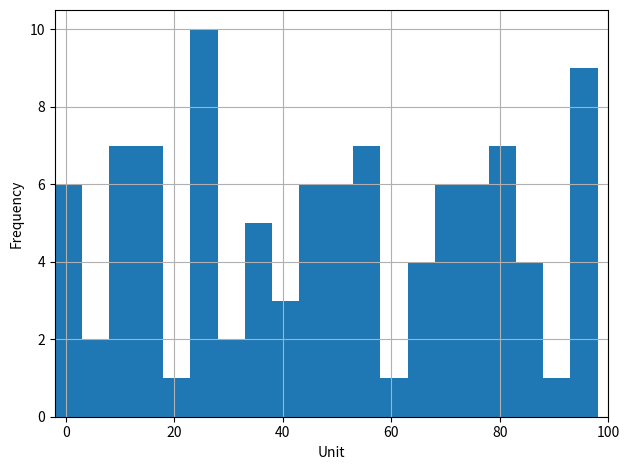

Write the Python code that produced this figure.
import numpy as np
import matplotlib.pyplot as plt
import random as r

data = []
for a in range(0, 100):
    data.append(r.randint(-2, 100))
fig, axs = plt.subplots(1, 1, sharey=True, tight_layout=True)

# We can set the number of bins with the `bins` kwarg
axs.hist(data, bins=20)
axes = plt.gca()
axes.set_xlim([-2,100])
plt.grid(True)
plt.xlabel('Unit')
plt.ylabel('Frequency')

plt.show()

